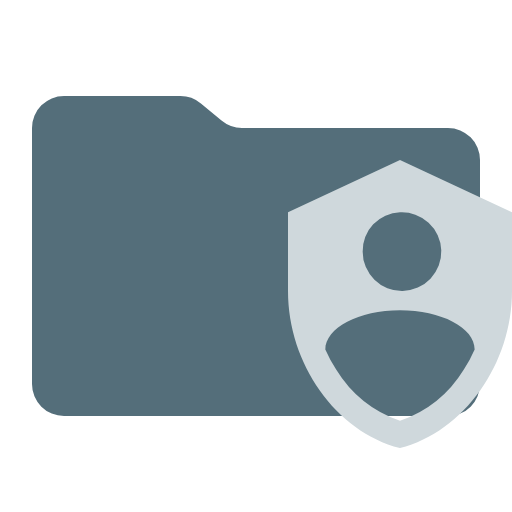
t = 0.00 s
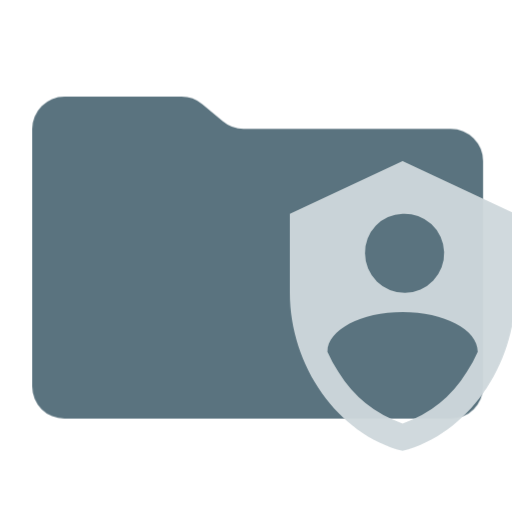
t = 0.38 s
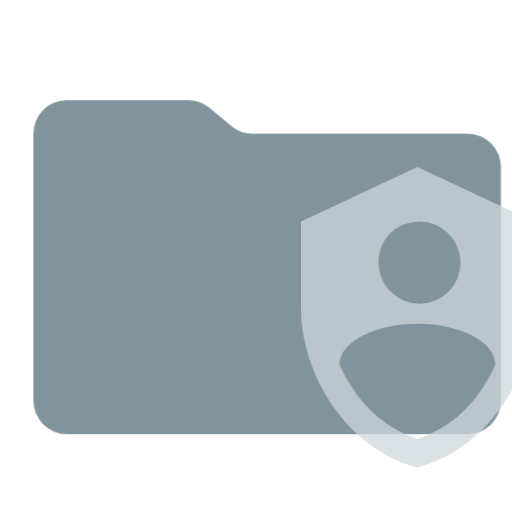
t = 1.13 s
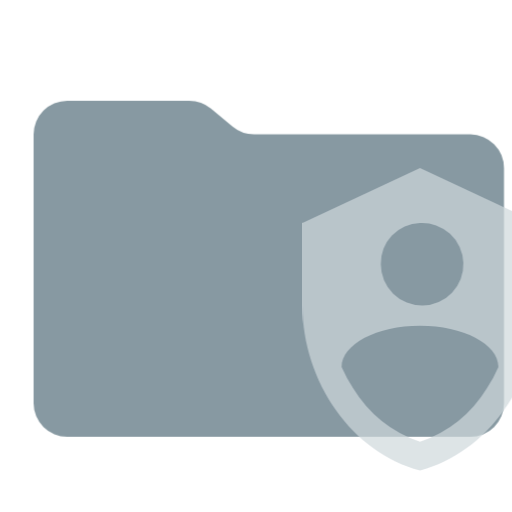
t = 1.50 s
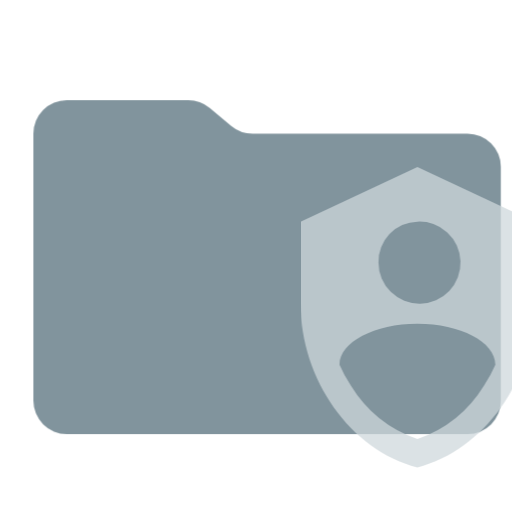
t = 1.88 s
t = 2.63 s: frame unchanged from t = 0.38 s, image omitted

The animated SVG that drew these frames (rendered in a browser with its animation timeline set to each time). Animation: 1 CSS @keyframes rule; one cycle of 3.00 s, repeats indefinitely.

<svg xmlns="http://www.w3.org/2000/svg" viewBox="0 0 32 32" shape-rendering="geometricPrecision">
      <style>
        .animated { 
          animation: breathing 3s ease-in-out infinite;
        }
        @keyframes breathing {
          0% { opacity: 1; transform: scale(1); }
          50% { opacity: 0.7; transform: scale(1.05); }
          100% { opacity: 1; transform: scale(1); }
        }
      </style><path class="animated" fill="#546e7a" d="m13.844 7.536-1.288-1.072A2 2 0 0 0 11.276 6H4a2 2 0 0 0-2 2v16a2 2 0 0 0 2 2h24a2 2 0 0 0 2-2V10a2 2 0 0 0-2-2H15.124a2 2 0 0 1-1.28-.464"/><path class="animated" fill="#cfd8dc" d="m25 10-7 3.273v4.908c0 4.542 2.986 8.788 7 9.819 4.014-1.031 7-5.277 7-9.82v-4.907zm0 3.273a2.457 2.457 0 1 1-2.333 2.454A2.396 2.396 0 0 1 25 13.273m3.99 9.817A7.6 7.6 0 0 1 25 26.298a7.6 7.6 0 0 1-3.99-3.208 8.4 8.4 0 0 1-.677-1.25c0-1.352 2.108-2.456 4.667-2.456s4.666 1.08 4.666 2.455a8.3 8.3 0 0 1-.676 1.251"/></svg>
